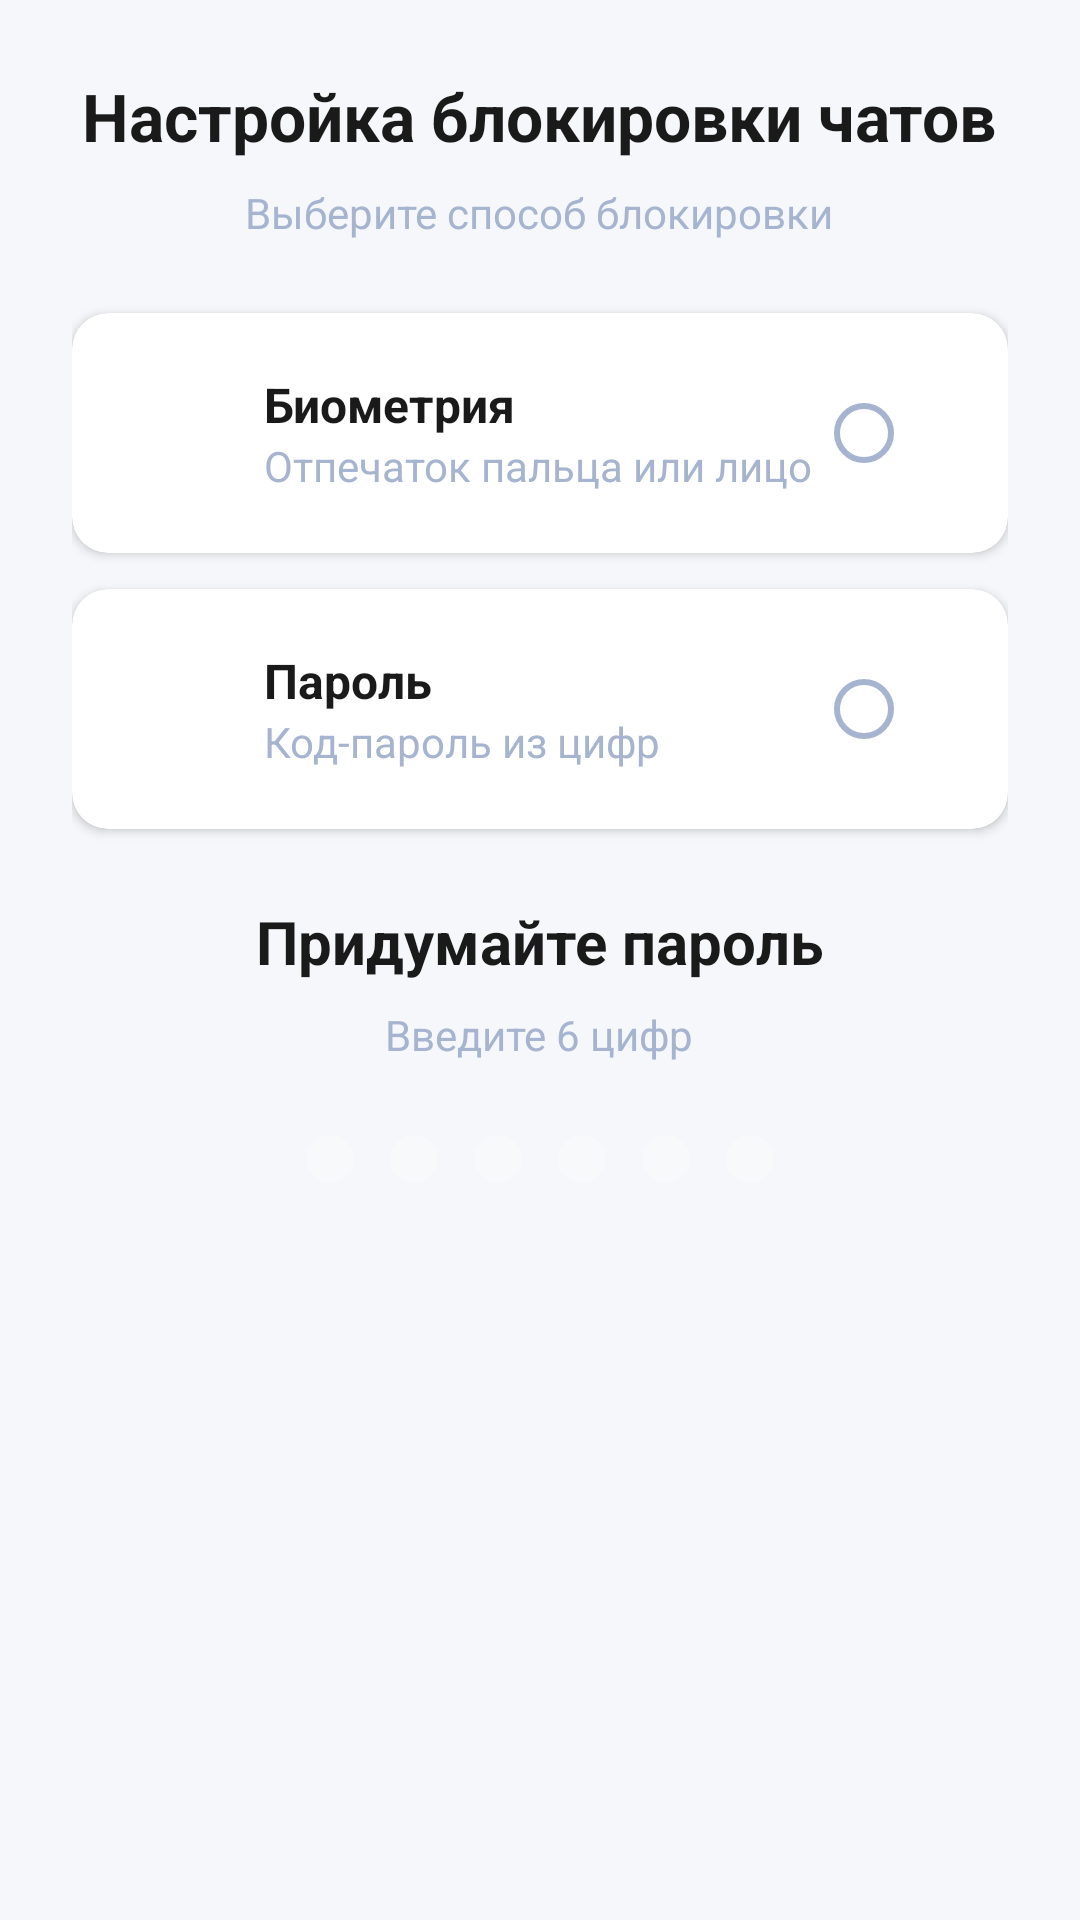

This screen was rendered from an Android layout file. Write that file and the resources it references.
<!-- AndroidManifest.xml: application theme Theme.MapMemories -->
<!-- res/layout/activity_chat_lock_setup.xml -->
<?xml version="1.0" encoding="utf-8"?>
<ScrollView xmlns:android="http://schemas.android.com/apk/res/android"
    android:layout_width="match_parent"
    android:layout_height="match_parent"
    xmlns:app="http://schemas.android.com/apk/res-auto"
    android:fillViewport="true">

    <LinearLayout
        android:layout_width="match_parent"
        android:layout_height="wrap_content"
        android:orientation="vertical"
        android:padding="24dp"
        android:gravity="center_horizontal"
        android:background="@color/primary">

        
        <TextView
            android:layout_width="wrap_content"
            android:layout_height="wrap_content"
            android:text="Настройка блокировки чатов"
            android:textColor="@color/text_primary"
            android:textSize="22sp"
            android:textStyle="bold"
            android:layout_marginBottom="8dp" />

        <TextView
            android:layout_width="wrap_content"
            android:layout_height="wrap_content"
            android:text="Выберите способ блокировки"
            android:textColor="@color/text_secondary"
            android:textSize="14sp"
            android:layout_marginBottom="24dp" />

        
        <com.google.android.material.card.MaterialCardView
            android:id="@+id/cardBiometric"
            android:layout_width="match_parent"
            android:layout_height="wrap_content"
            android:layout_marginBottom="12dp"
            app:cardCornerRadius="12dp"
            app:cardBackgroundColor="@color/surface"
            app:cardElevation="2dp"
            android:clickable="true"
            android:focusable="true"
            android:foreground="?attr/selectableItemBackground">

            <LinearLayout
                android:layout_width="match_parent"
                android:layout_height="wrap_content"
                android:orientation="horizontal"
                android:padding="16dp"
                android:gravity="center_vertical">

                <ImageView
                    android:layout_width="32dp"
                    android:layout_height="32dp"
                    android:src="@drawable/ic_lock"
                    android:layout_marginEnd="16dp"
                    app:tint="@color/accent" />

                <LinearLayout
                    android:layout_width="0dp"
                    android:layout_height="wrap_content"
                    android:layout_weight="1"
                    android:orientation="vertical">

                    <TextView
                        android:layout_width="wrap_content"
                        android:layout_height="wrap_content"
                        android:text="Биометрия"
                        android:textColor="@color/text_primary"
                        android:textSize="16sp"
                        android:textStyle="bold" />

                    <TextView
                        android:layout_width="wrap_content"
                        android:layout_height="wrap_content"
                        android:text="Отпечаток пальца или лицо"
                        android:textColor="@color/text_secondary"
                        android:textSize="14sp" />
                </LinearLayout>

                <RadioButton
                    android:id="@+id/radioBiometric"
                    android:layout_width="wrap_content"
                    android:layout_height="wrap_content" />
            </LinearLayout>
        </com.google.android.material.card.MaterialCardView>

        
        <com.google.android.material.card.MaterialCardView
            android:id="@+id/cardPassword"
            android:layout_width="match_parent"
            android:layout_height="wrap_content"
            android:layout_marginBottom="24dp"
            app:cardCornerRadius="12dp"
            app:cardBackgroundColor="@color/surface"
            app:cardElevation="2dp"
            android:clickable="true"
            android:focusable="true"
            android:foreground="?attr/selectableItemBackground">

            <LinearLayout
                android:layout_width="match_parent"
                android:layout_height="wrap_content"
                android:orientation="horizontal"
                android:padding="16dp"
                android:gravity="center_vertical">

                <ImageView
                    android:layout_width="32dp"
                    android:layout_height="32dp"
                    android:src="@drawable/ic_lock"
                    android:layout_marginEnd="16dp"
                    app:tint="@color/text_secondary" />

                <LinearLayout
                    android:layout_width="0dp"
                    android:layout_height="wrap_content"
                    android:layout_weight="1"
                    android:orientation="vertical">

                    <TextView
                        android:layout_width="wrap_content"
                        android:layout_height="wrap_content"
                        android:text="Пароль"
                        android:textColor="@color/text_primary"
                        android:textSize="16sp"
                        android:textStyle="bold" />

                    <TextView
                        android:layout_width="wrap_content"
                        android:layout_height="wrap_content"
                        android:text="Код-пароль из цифр"
                        android:textColor="@color/text_secondary"
                        android:textSize="14sp" />
                </LinearLayout>

                <RadioButton
                    android:id="@+id/radioPassword"
                    android:layout_width="wrap_content"
                    android:layout_height="wrap_content" />
            </LinearLayout>
        </com.google.android.material.card.MaterialCardView>

        <TextView
            android:id="@+id/tvPasswordTitle"
            android:layout_width="wrap_content"
            android:layout_height="wrap_content"
            android:text="Придумайте пароль"
            android:textColor="@color/text_primary"
            android:textSize="20sp"
            android:textStyle="bold"
            android:layout_marginBottom="8dp" />

        <TextView
            android:id="@+id/tvPasswordSubtitle"
            android:layout_width="wrap_content"
            android:layout_height="wrap_content"
            android:text="Введите 6 цифр"
            android:textColor="@color/text_secondary"
            android:textSize="14sp"
            android:layout_marginBottom="24dp" />

        
        <LinearLayout
            android:id="@+id/dotsLayout"
            android:layout_width="wrap_content"
            android:layout_height="wrap_content"
            android:orientation="horizontal"
            android:layout_marginBottom="32dp"
            android:gravity="center">

            <View android:id="@+id/dot1" style="@style/Dot" android:background="@drawable/dot_inactive" />
            <View android:id="@+id/dot2" style="@style/Dot" android:background="@drawable/dot_inactive" />
            <View android:id="@+id/dot3" style="@style/Dot" android:background="@drawable/dot_inactive" />
            <View android:id="@+id/dot4" style="@style/Dot" android:background="@drawable/dot_inactive" />
            <View android:id="@+id/dot5" style="@style/Dot" android:background="@drawable/dot_inactive" />
            <View android:id="@+id/dot6" style="@style/Dot" android:background="@drawable/dot_inactive" />
        </LinearLayout>

        
        <GridLayout
            android:id="@+id/keyboardGrid"
            android:layout_width="wrap_content"
            android:layout_height="wrap_content"
            android:columnCount="3"
            android:rowCount="4"
            android:layout_marginBottom="24dp" />

        
        <com.google.android.material.button.MaterialButton
            android:id="@+id/btnSave"
            android:layout_width="200dp"
            android:layout_height="56dp"
            android:text="Сохранить"
            android:textSize="16sp"
            android:visibility="gone"
            app:cornerRadius="28dp" />

    </LinearLayout>
</ScrollView>
<!-- resources referenced by this layout -->
<resources>
  <color name="accent">#FF7A45</color>
  <color name="primary">#F5F7FA</color>
  <color name="surface">#FFFFFF</color>
  <color name="text_primary">#1A1A1A</color>
  <color name="text_secondary">#A6B4CF</color>
  <!-- drawable dot_inactive (drawable) -->
  <?xml version="1.0" encoding="utf-8"?>
  <shape android:shape="oval"
      xmlns:android="http://schemas.android.com/apk/res/android">
      <solid android:color="#33FFFFFF" />
      <size android:width="16dp" android:height="16dp" />
  </shape>
  <style name="Dot">
          <item name="android:layout_width">16dp</item>
          <item name="android:layout_height">16dp</item>
          <item name="android:layout_marginHorizontal">6dp</item>
      </style>
  <style name="Theme.MapMemories" parent="Theme.MaterialComponents.DayNight.NoActionBar">
          <item name="windowActionBar">false</item>
          <item name="windowNoTitle">true</item>
  
          <item name="android:statusBarColor">@color/primary_dark</item>
          <item name="android:navigationBarColor">@color/primary_dark</item>
          <item name="android:windowBackground">@color/primary</item>
  
          <item name="colorPrimary">@color/accent</item>
          <item name="colorOnPrimary">@color/white</item>
  
          <item name="android:textColor">@color/text_primary</item>
          <item name="android:textColorSecondary">@color/text_secondary</item>
      </style>
  <color name="primary_dark">#E4E7EB</color>
  <color name="white">#FFFFFFFF</color>
</resources>
